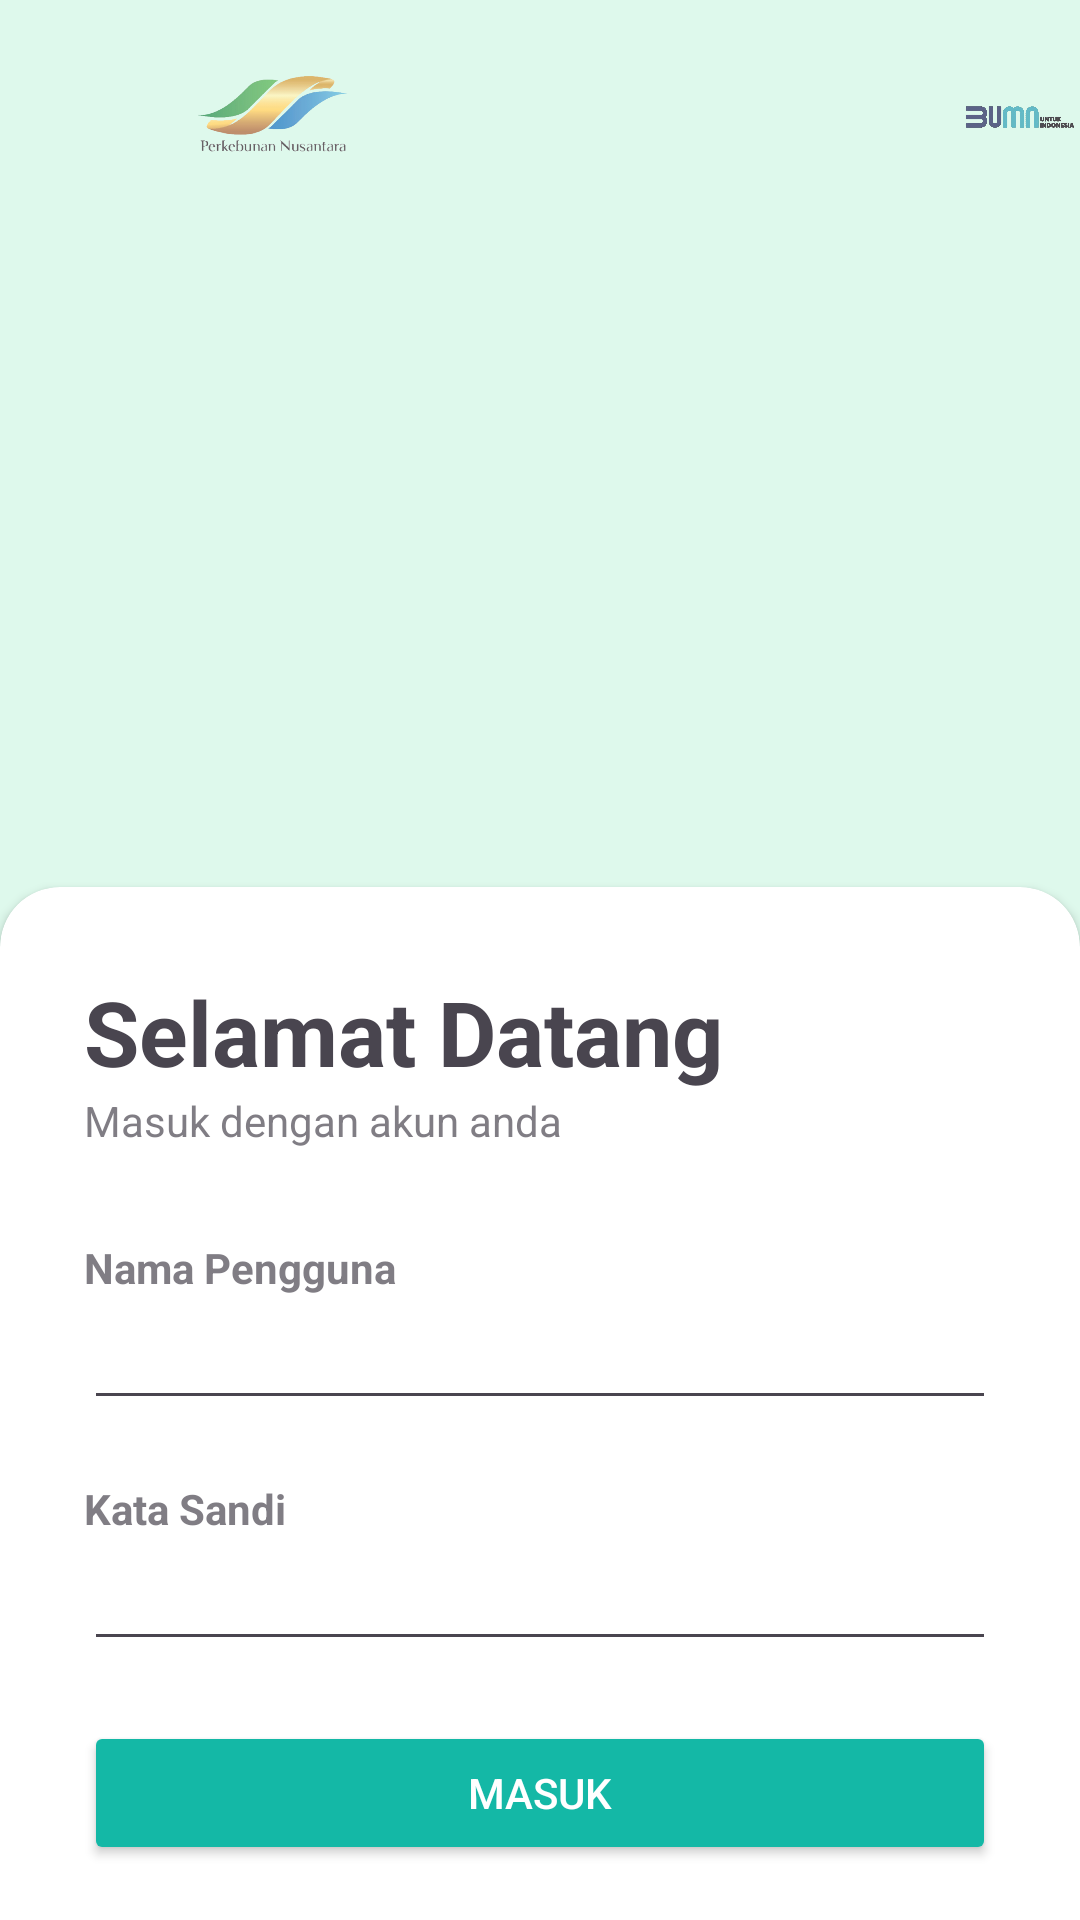

Reconstruct the res/layout file that produces this screen, plus the resources it refers to.
<!-- AndroidManifest.xml: application theme Theme.Absen -->
<!-- res/layout/activity_splash.xml -->
<?xml version="1.0" encoding="utf-8"?>
<FrameLayout xmlns:android="http://schemas.android.com/apk/res/android"
    xmlns:tools="http://schemas.android.com/tools"
    android:layout_width="match_parent"
    android:layout_height="match_parent"
    xmlns:app="http://schemas.android.com/apk/res-auto"
    >

    <RelativeLayout
        android:layout_width="match_parent"
        android:layout_height="match_parent">

        <RelativeLayout
            android:layout_width="match_parent"
            android:layout_height="match_parent"
            android:background="@color/bg2"
            android:alpha="0.7">

            <ImageView
                android:layout_width="60dp"
                android:layout_height="50dp"
                android:layout_marginTop="10dp"
                android:layout_marginRight="120dp"
                android:src="@drawable/logoptpn" />

            <ImageView
                android:layout_width="64dp"
                android:layout_height="58dp"
                android:layout_marginTop="9dp"
                android:layout_marginLeft="60dp"
                android:src="@drawable/logopalmco" />
            <ImageView
                android:layout_width="100dp"
                android:layout_height="60dp"
                android:layout_marginTop="9dp"
                android:layout_marginLeft="320dp"
                android:src="@drawable/logobumn" />
        </RelativeLayout>


        <androidx.cardview.widget.CardView
            android:layout_width="match_parent"
            android:layout_height="wrap_content"
            android:layout_marginBottom="-20dp"
            app:cardCornerRadius="20dp"
            android:layout_alignParentBottom="true">

            <LinearLayout
                android:layout_width="match_parent"
                android:layout_height="wrap_content"
                android:orientation="vertical"
                android:padding="28dp">

                <TextView
                    android:layout_width="wrap_content"
                    android:layout_height="wrap_content"
                    android:text="Selamat Datang"
                    android:textSize="30sp"
                    android:textStyle="bold"/>

                <TextView
                    android:layout_width="wrap_content"
                    android:layout_height="wrap_content"
                    android:text="Masuk dengan akun anda"
                    android:alpha="0.7"/>

                <View
                    android:layout_width="wrap_content"
                    android:layout_height="30dp"/>
                <TextView
                    android:layout_width="wrap_content"
                    android:layout_height="wrap_content"
                    android:text="Nama Pengguna"
                    android:alpha="0.7"
                    android:textStyle="bold"/>
                <EditText
                    android:id="@+id/etUsername"
                    android:layout_width="match_parent"
                    android:layout_height="wrap_content"
                    android:inputType="textEmailAddress"
                    />

                <View
                    android:layout_width="wrap_content"
                    android:layout_height="20dp"/>
                <TextView
                    android:layout_width="wrap_content"
                    android:layout_height="wrap_content"
                    android:text="Kata Sandi"
                    android:alpha="0.7"
                    android:textStyle="bold"/>
                <EditText
                    android:id="@+id/etPassword"
                    android:layout_width="match_parent"
                    android:layout_height="wrap_content"
                    android:inputType="textPassword"/>

                <View
                    android:layout_width="wrap_content"
                    android:layout_height="10dp"/>
                <Button
                    android:text="Masuk"
                    android:layout_width="match_parent"
                    android:layout_height="wrap_content"
                    android:backgroundTint="@color/green"
                    android:textColor="@android:color/white"
                    android:layout_marginTop="10dp"
                    android:id="@+id/btnlogin"/>
                <View
                    android:layout_width="wrap_content"
                    android:layout_height="10dp"/>

            </LinearLayout>
        </androidx.cardview.widget.CardView>
    </RelativeLayout>

</FrameLayout>
<!-- resources referenced by this layout -->
<resources>
  <color name="bg2">#d1fae5</color>
  <color name="green">#14B8A6</color>
  <!-- drawable logobumn: png bitmap (drawable, 31259 bytes) -->
  <!-- drawable logopalmco: png bitmap (drawable, 99079 bytes) -->
  <style name="Theme.Absen" parent="Base.Theme.Absen" />
  <style name="Base.Theme.Absen" parent="Theme.Material3.DayNight.NoActionBar">
          
          
      </style>
</resources>
